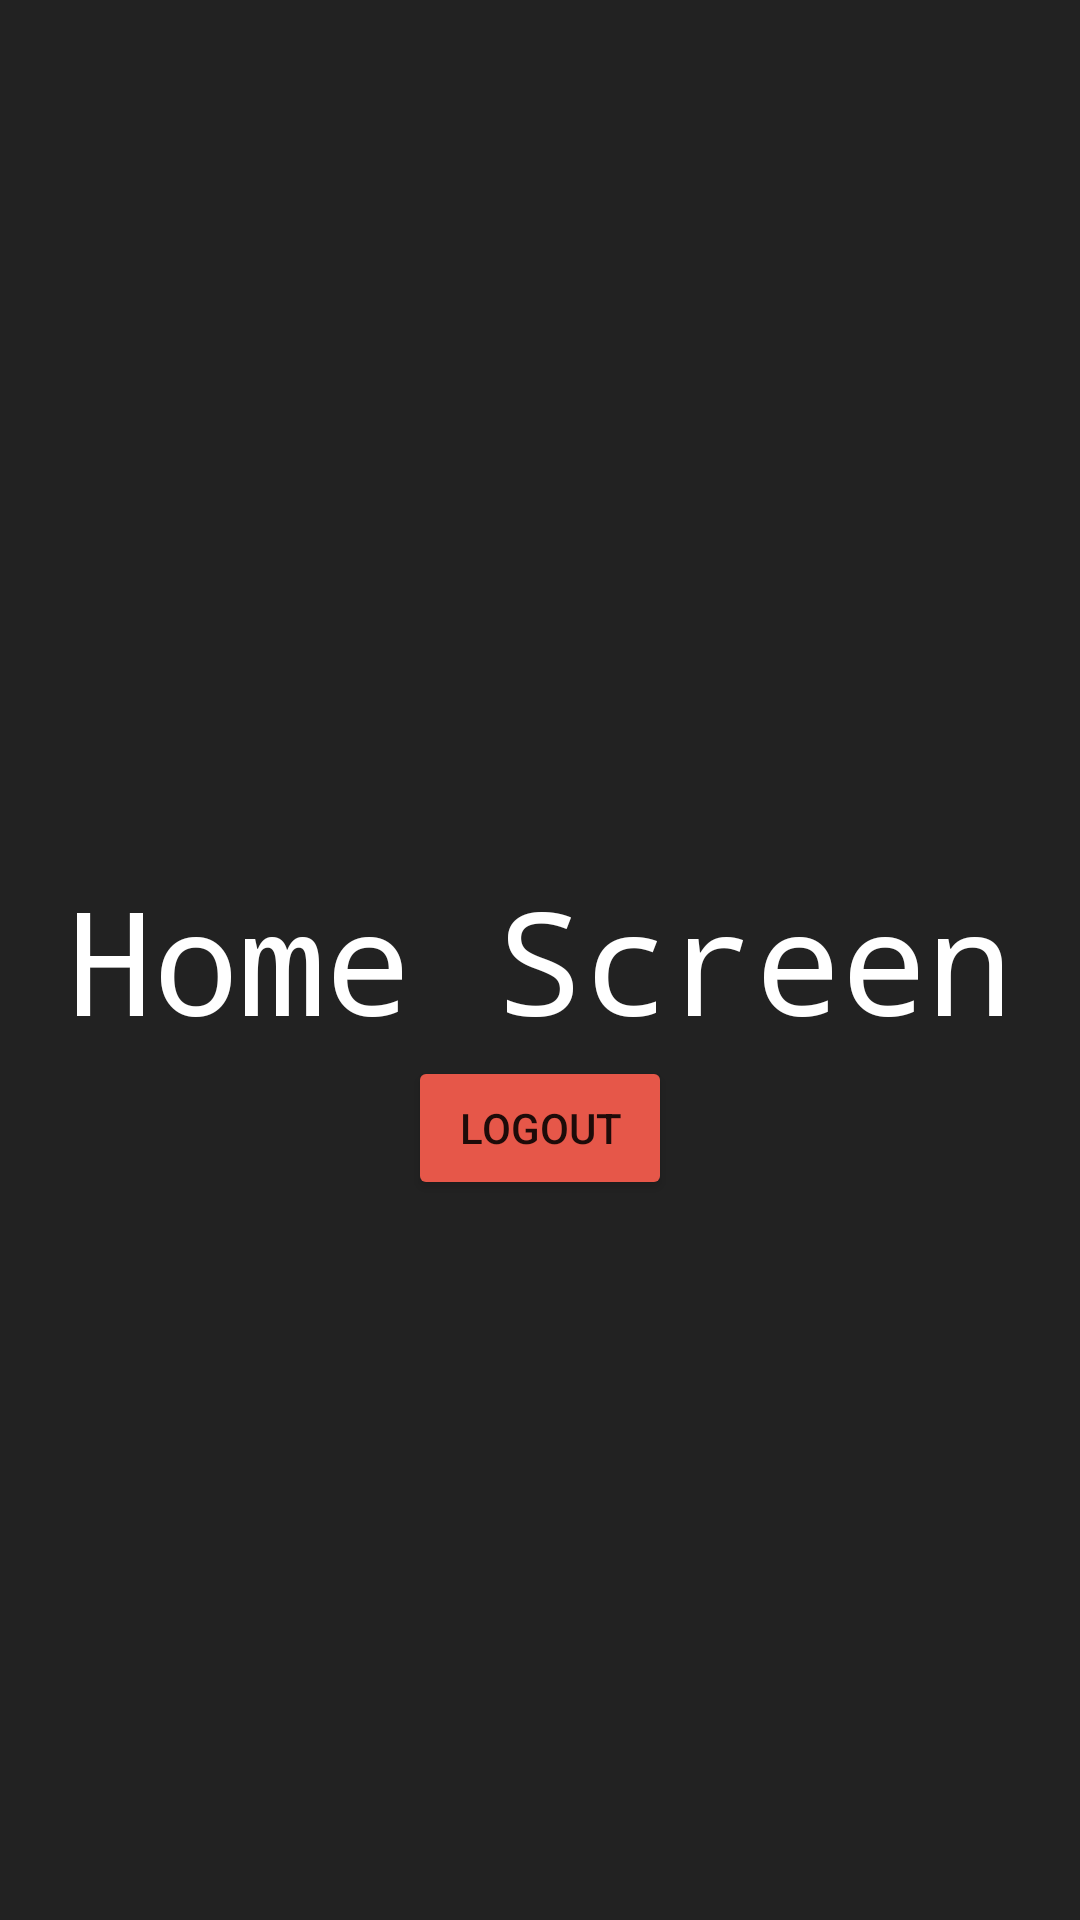

This screen was rendered from an Android layout file. Write that file and the resources it references.
<!-- AndroidManifest.xml: activity theme AppTheme.Dark -->
<!-- res/layout/activity_home.xml -->
<?xml version="1.0" encoding="utf-8"?>
<RelativeLayout
    xmlns:android="http://schemas.android.com/apk/res/android"
    xmlns:tools="http://schemas.android.com/tools"
    android:layout_width="match_parent"
    android:layout_height="match_parent"
    android:paddingLeft="@dimen/activity_horizontal_margin"
    android:paddingRight="@dimen/activity_horizontal_margin"
    android:paddingTop="@dimen/activity_vertical_margin"
    android:paddingBottom="@dimen/activity_vertical_margin"
    tools:context="com.sharukhhasan.studycrutch.activities.HomeActivity">

    <TextView
        android:layout_width="wrap_content"
        android:layout_height="wrap_content"
        android:text="Home Screen"
        android:id="@+id/homeTest"
        android:layout_centerVertical="true"
        android:layout_centerHorizontal="true"
        android:textSize="48dp"
        android:textColor="#FFFFFF"
        android:typeface="monospace" />

    <Button
        android:layout_width="wrap_content"
        android:layout_height="wrap_content"
        android:text="Logout"
        android:id="@+id/logoutBtn"
        android:layout_below="@+id/homeTest"
        android:layout_centerHorizontal="true" />
</RelativeLayout>
<!-- resources referenced by this layout -->
<resources>
  <dimen name="activity_horizontal_margin">16dp</dimen>
  <dimen name="activity_vertical_margin">16dp</dimen>
  <style name="AppTheme.Dark" parent="Theme.AppCompat.Light.DarkActionBar">
          <item name="colorPrimary">@color/oil</item>
          <item name="colorPrimaryDark">@color/jet</item>
          <item name="colorAccent">@color/appwhite</item>
  
          <item name="android:windowBackground">@color/jet</item>
  
          <item name="colorControlNormal">@color/iron</item>
          <item name="colorControlActivated">@color/appwhite</item>
          <item name="colorControlHighlight">@color/appwhite</item>
          <item name="android:textColorHint">@color/apporange</item>
  
          <item name="colorButtonNormal">@color/apporange</item>
      </style>
  <color name="oil">#333333</color>
  <color name="jet">#222222</color>
  <color name="appwhite">#FFFFFF</color>
  <color name="iron">#CCCCCC</color>
  <color name="apporange">#E65749</color>
</resources>
